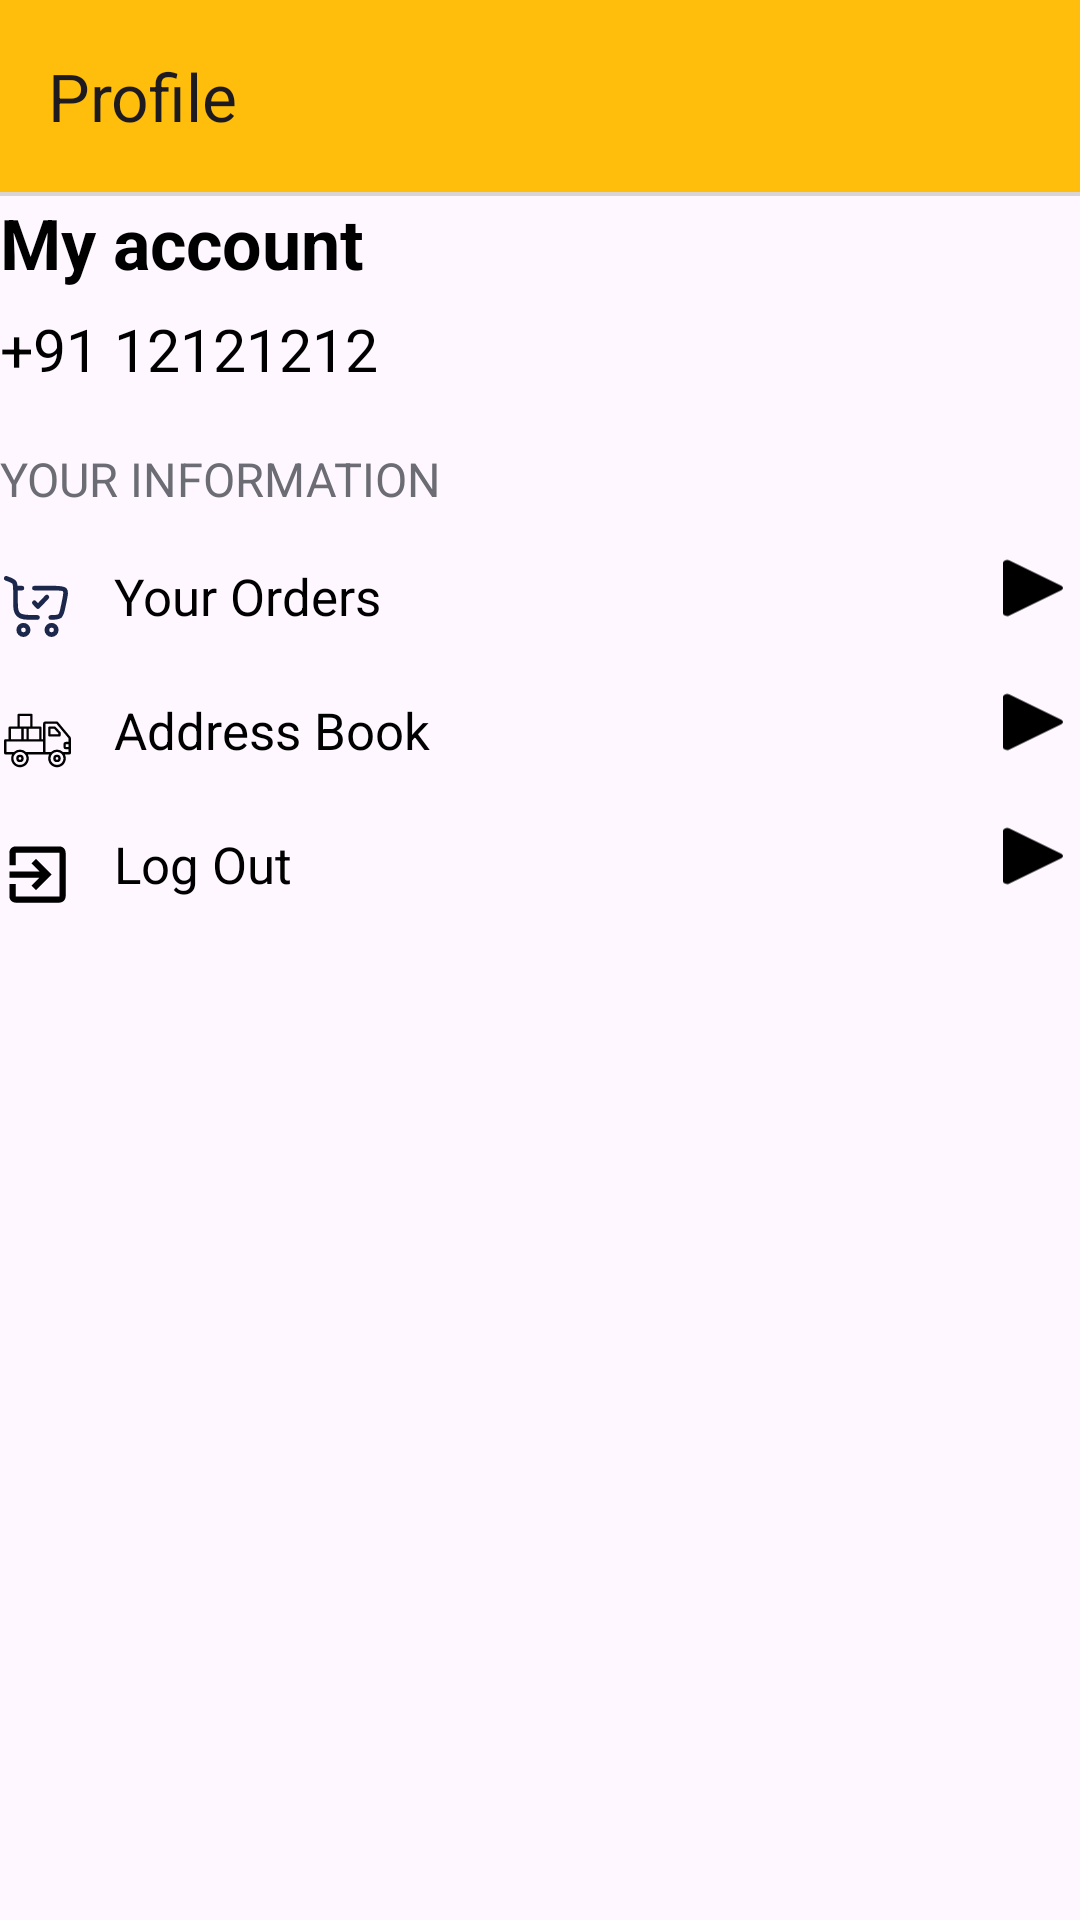

Write the Android layout XML for this screen, with the resource values it uses.
<!-- AndroidManifest.xml: application theme Theme.UserBlinkit -->
<!-- res/layout/fragment_profile.xml -->
<?xml version="1.0" encoding="utf-8"?>
<androidx.constraintlayout.widget.ConstraintLayout
    xmlns:android="http://schemas.android.com/apk/res/android"
    xmlns:app="http://schemas.android.com/apk/res-auto"
    xmlns:tools="http://schemas.android.com/tools"
    android:layout_width="match_parent"
    android:layout_height="match_parent"
    tools:context=".fragments.ProfileFragment">

    <androidx.appcompat.widget.Toolbar
        android:id="@+id/tbProfileFragment"
        android:layout_width="match_parent"
        android:layout_height="wrap_content"
        android:background="@color/yellow"
        app:layout_constraintEnd_toEndOf="parent"
        app:layout_constraintStart_toStartOf="parent"
        app:layout_constraintTop_toTopOf="parent"
        app:navigationIcon="@drawable/baseline_arrow_back_24"
        app:title="Profile " />

    <View
        android:id="@+id/catView"
        android:layout_width="match_parent"
        android:layout_height="1.30dp"
        android:background="#dad4D4"
        app:layout_constraintEnd_toEndOf="parent"
        app:layout_constraintStart_toStartOf="parent"
        app:layout_constraintTop_toBottomOf="@id/tbProfileFragment" />

    <LinearLayout
        android:layout_width="match_parent"
        android:layout_height="wrap_content"
        android:layout_margin="@dimen/_10sdp"
        android:orientation="vertical"
        app:layout_constraintEnd_toEndOf="parent"
        app:layout_constraintStart_toStartOf="parent"
        app:layout_constraintTop_toBottomOf="@id/catView">

        <TextView
            android:layout_width="wrap_content"
            android:layout_height="wrap_content"
            android:text="My account"
            android:textColor="@color/black"
            android:textSize="23.40dp"
            android:textStyle="bold" />

        <TextView
            android:id="@+id/etMob"
            android:layout_width="wrap_content"
            android:layout_height="wrap_content"
            android:layout_marginTop="6.50dp"
            android:text="+91 12121212"
            android:textColor="@color/black"
            android:textSize="19.50dp" />

        <TextView
            android:layout_width="wrap_content"
            android:layout_height="wrap_content"
            android:layout_marginTop="19.50dp"
            android:text="YOUR Information"
            android:textAllCaps="true"
            android:textColor="#6b6c74"
            android:textSize="15.50dp" />

        <LinearLayout
            android:id="@+id/llOrders"
            android:layout_width="match_parent"
            android:layout_height="wrap_content"
            android:layout_marginTop="13dp"
            android:orientation="horizontal"
            android:weightSum="1">

            <ImageView
                android:layout_width="25dp"
                android:layout_height="25dp"
                android:layout_marginTop="6.50dp"
                android:src="@drawable/ordered_icon" />

            <TextView
                android:layout_width="0dp"
                android:layout_height="wrap_content"
                android:layout_gravity="center"
                android:layout_marginStart="13dp"
                android:layout_weight="0.9"
                android:text="Your Orders"
                android:textColor="@color/black"
                android:textSize="16.90dp" />

            <ImageView
                android:layout_width="0dp"
                android:layout_height="26dp"
                android:layout_weight="0.1"
                android:src="@drawable/right_arrow_icon_black"
                app:tint="@color/black" />
        </LinearLayout>

        <LinearLayout
            android:id="@+id/llAddress"
            android:layout_width="match_parent"
            android:layout_height="wrap_content"
            android:layout_marginTop="13dp"
            android:orientation="horizontal"
            android:weightSum="1">

            <ImageView
                android:layout_width="25dp"
                android:layout_height="25dp"
                android:layout_marginTop="6.50dp"
                android:src="@drawable/del_vehicle" />

            <TextView
                android:layout_width="0dp"
                android:layout_height="wrap_content"
                android:layout_gravity="center"
                android:layout_marginStart="13dp"
                android:layout_weight="0.9"
                android:text="Address Book"
                android:textColor="@color/black"
                android:textSize="16.90dp" />

            <ImageView
                android:layout_width="0dp"
                android:layout_height="26dp"
                android:layout_weight="0.1"
                android:src="@drawable/right_arrow_icon_black"
                app:tint="@color/black" />
        </LinearLayout>

        <LinearLayout
            android:id="@+id/llLogOut"
            android:layout_width="match_parent"
            android:layout_height="wrap_content"
            android:layout_marginTop="13dp"
            android:orientation="horizontal"
            android:weightSum="1">

            <ImageView
                android:layout_width="25dp"
                android:layout_height="25dp"
                android:layout_marginTop="6.50dp"
                android:src="@drawable/baseline_exit_to_app_24"/>

            <TextView
                android:id="@+id/lllogout"
                android:layout_width="0dp"
                android:layout_height="wrap_content"
                android:layout_gravity="center"
                android:layout_marginStart="13dp"
                android:layout_weight="0.9"
                android:text="Log Out"
                android:textColor="@color/black"
                android:textSize="16.90dp" />

            <ImageView
                android:layout_width="0dp"
                android:layout_height="26dp"
                android:layout_weight="0.1"
                android:src="@drawable/right_arrow_icon_black"
                app:tint="@color/black" />
        </LinearLayout>

    </LinearLayout>

</androidx.constraintlayout.widget.ConstraintLayout>
<!-- resources referenced by this layout -->
<resources>
  <color name="black">#FF000000</color>
  <color name="yellow">#FFBE0B</color>
  <!-- drawable baseline_exit_to_app_24 (drawable) -->
  <vector xmlns:android="http://schemas.android.com/apk/res/android"
      android:width="24dp"
      android:height="24dp"
      android:autoMirrored="true"
      android:viewportWidth="24"
      android:viewportHeight="24">
  
      <path
          android:fillColor="@color/black"
          android:pathData="M10.09,15.59L11.5,17l5,-5 -5,-5 -1.41,1.41L12.67,11H3v2h9.67l-2.58,2.59zM19,3H5c-1.11,0 -2,0.9 -2,2v4h2V5h14v14H5v-4H3v4c0,1.1 0.89,2 2,2h14c1.1,0 2,-0.9 2,-2V5c0,-1.1 -0.9,-2 -2,-2z" />
  
  </vector>
  <!-- drawable del_vehicle: vector/xml drawable (drawable, 2105 chars, omitted) -->
  <!-- drawable ordered_icon (drawable) -->
  <vector xmlns:android="http://schemas.android.com/apk/res/android"
      android:width="800dp"
      android:height="800dp"
      android:viewportWidth="24"
      android:viewportHeight="24">
      <path
          android:pathData="M7.5,18C8.328,18 9,18.672 9,19.5C9,20.328 8.328,21 7.5,21C6.672,21 6,20.328 6,19.5C6,18.672 6.672,18 7.5,18Z"
          android:strokeWidth="1.5"
          android:fillColor="#00000000"
          android:strokeColor="#1C274C"/>
      <path
          android:pathData="M16.5,18C17.328,18 18,18.672 18,19.5C18,20.329 17.328,21 16.5,21C15.672,21 15,20.329 15,19.5C15,18.672 15.672,18 16.5,18Z"
          android:strokeWidth="1.5"
          android:fillColor="#00000000"
          android:strokeColor="#1C274C"/>
      <path
          android:pathData="M11,10.8L12.143,12L15,9"
          android:strokeLineJoin="round"
          android:strokeWidth="1.5"
          android:fillColor="#00000000"
          android:strokeColor="#1C274C"
          android:strokeLineCap="round"/>
      <path
          android:pathData="M2,3L2.261,3.092C3.563,3.549 4.214,3.778 4.586,4.323C4.958,4.868 4.958,5.591 4.958,7.038V9.76C4.958,12.702 5.021,13.672 5.888,14.586C6.754,15.5 8.149,15.5 10.938,15.5H12M16.24,15.5C17.801,15.5 18.582,15.5 19.134,15.05C19.685,14.601 19.843,13.836 20.158,12.307L20.658,9.883C21.005,8.144 21.178,7.274 20.735,6.697C20.291,6.12 18.774,6.12 17.089,6.12H11.024M4.958,6.12H7"
          android:strokeWidth="1.5"
          android:fillColor="#00000000"
          android:strokeColor="#1C274C"
          android:strokeLineCap="round"/>
  </vector>
  <!-- drawable right_arrow_icon_black (drawable) -->
  <vector xmlns:android="http://schemas.android.com/apk/res/android"
      android:width="20dp"
      android:height="14dp"
      android:viewportWidth="24"
      android:viewportHeight="24">
      <path
          android:pathData="M5.536,21.886a1.004,1.004 0,0 0,1.033 -0.064l13,-9a1,1 0,0 0,0 -1.644l-13,-9A1,1 0,0 0,5 3v18a1,1 0,0 0,0.536 0.886z"
          android:fillColor="@color/black"/>
  </vector>
  <style name="Theme.UserBlinkit" parent="Base.Theme.UserBlinkit" />
  <style name="Base.Theme.UserBlinkit" parent="Theme.Material3.DayNight.NoActionBar">
          
          
      </style>
</resources>
